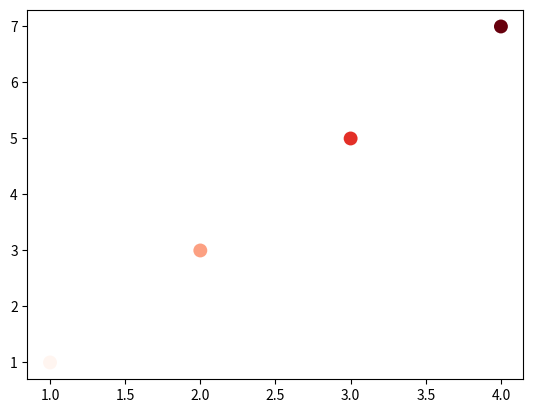

This chart was generated by the following Python code:
import matplotlib.pyplot as plt
def plotting(value1, value2):
    plt.scatter(value1, value2,edgecolor = 'none',c=y,cmap=plt.cm.Reds, s=100)
    return plt.show()

x = list(range(1,5))
y = list(range(1,8,2))

plotting(x,y)
